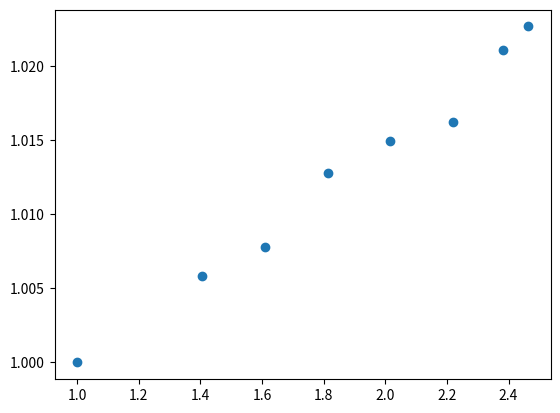

Here is the Python script that generated this plot:
#!/usr/bin/env python3

import matplotlib.pyplot as plt
import numpy as np

Temps   = [ 123, 173, 198, 223, 248, 273, 293, 303 ]
Vols    = [ 505.97, 508.91, 509.93, 512.45, 513.53, 514.20, 516.63, 517.45 ]
Ays     = [ 1 ]
Bees    = [ 1 ]
Cees    = [ 1 ]
Betas   = [ 1 ]

ays     = [ thing/Ays[0]   for thing in Ays   ]
bees    = [ thing/Bees[0]  for thing in Bees  ]
cees    = [ thing/Cees[0]  for thing in Cees  ]
betas   = [ thing/Betas[0] for thing in Betas ]
temps 	= [ thing/Temps[0] for thing in Temps ]
vols    = [ thing/Vols[0]  for thing in Vols  ]

plt.scatter(temps, vols)
plt.show()
























